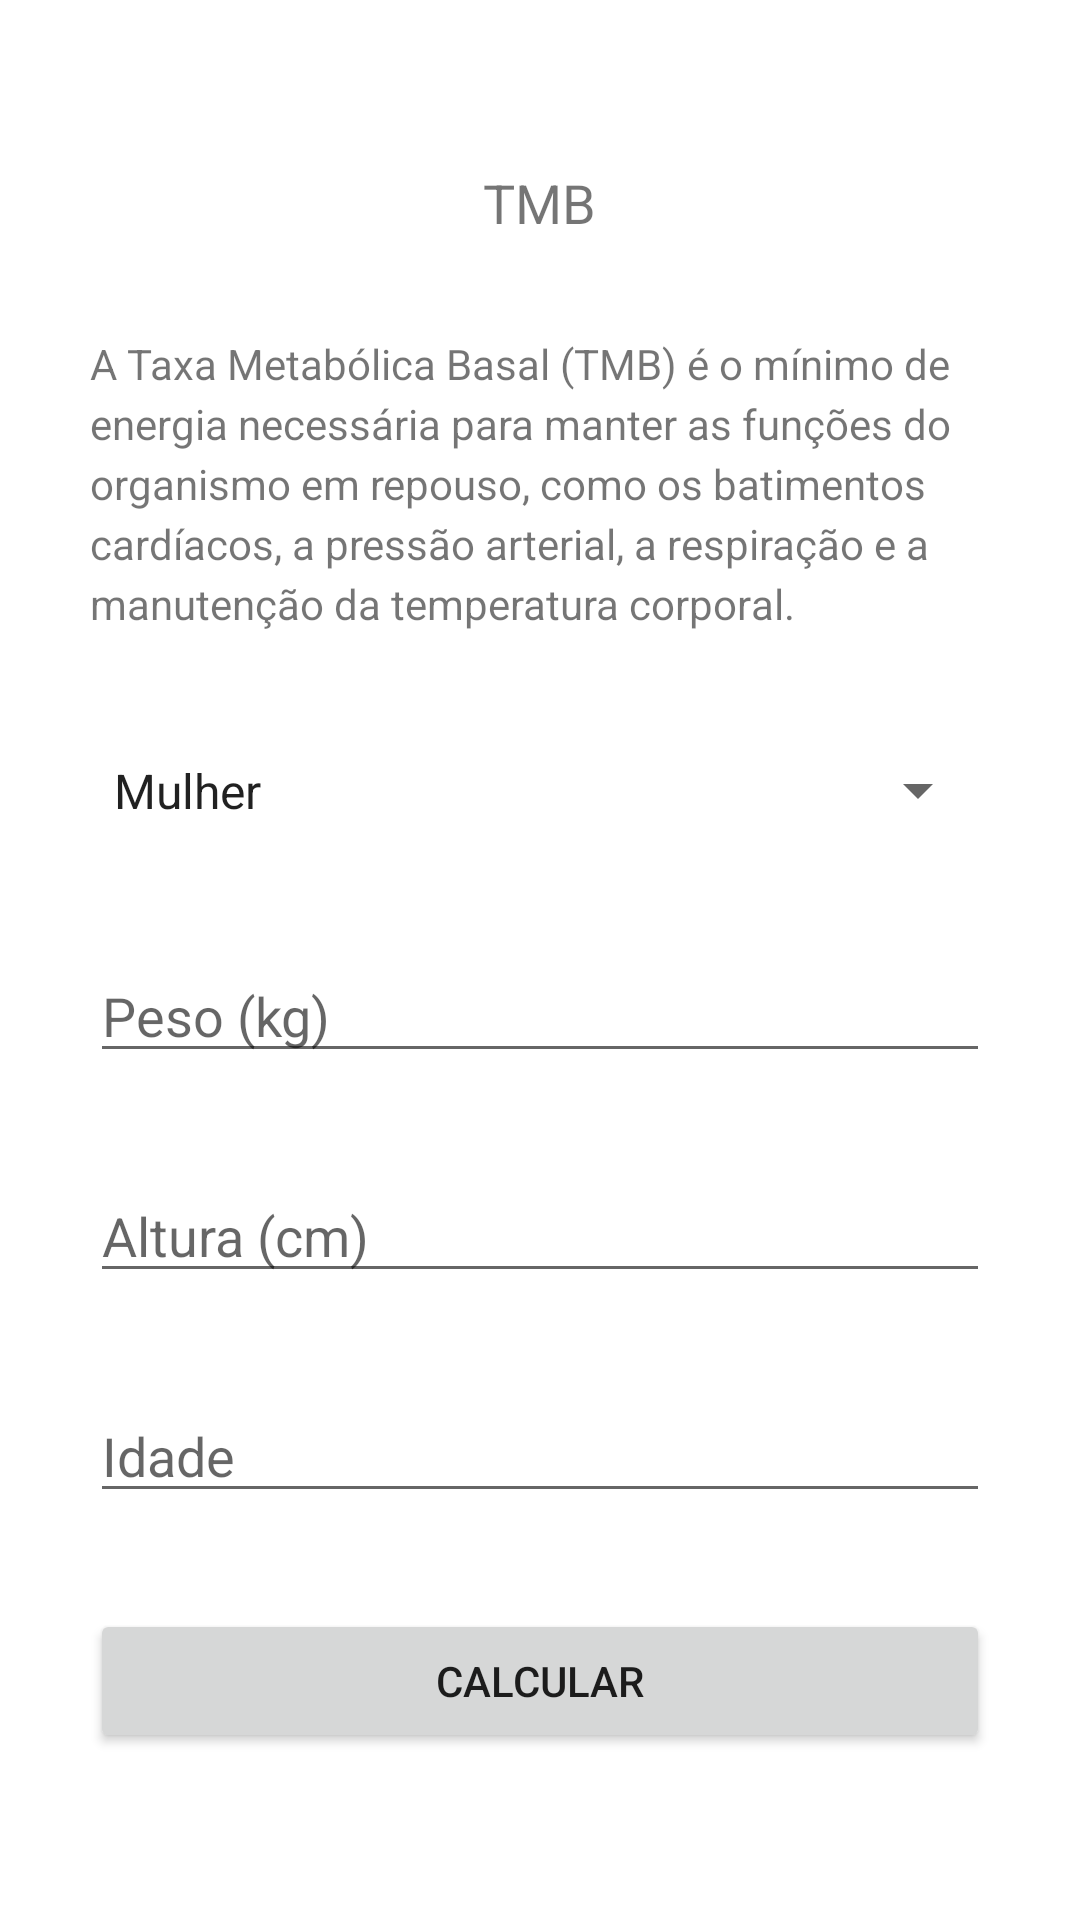

Write the Android layout XML for this screen, with the resource values it uses.
<!-- AndroidManifest.xml: application theme Theme.FitnessTracker -->
<!-- res/layout/activity_tmb.xml -->
<?xml version="1.0" encoding="utf-8"?>
<ScrollView
    xmlns:android="http://schemas.android.com/apk/res/android"
    xmlns:app="http://schemas.android.com/apk/res-auto"
    xmlns:tools="http://schemas.android.com/tools"
    android:layout_width="wrap_content"
    android:layout_height="match_parent">

    <LinearLayout
        android:layout_width="match_parent"
        android:layout_height="wrap_content"
        android:orientation="vertical"
        android:layout_gravity="center"
        android:gravity="center"
        tools:context=".ImcActivity">

        <TextView
            android:layout_width="wrap_content"
            android:layout_height="wrap_content"
            android:textSize="18sp"
            android:text="@string/TMB_title" />

        <TextView
            style="@style/TextViewTemplate"
            android:text="@string/TMB_description"/>

        <Spinner
            android:id="@+id/TMB_spinner"
            style="@style/SpinnerTemplate"
            android:entries="@array/gender_array" />

        <EditText
            android:id="@+id/TMB_weight"
            style="@style/EditTextTemplate"
            android:hint="@string/GEN_weight" />

        <EditText
            android:id="@+id/TMB_height"
            style="@style/EditTextTemplate"
            android:hint="@string/GEN_height" />

        <EditText
            android:id="@+id/TMB_age"
            style="@style/EditTextTemplate"
            android:hint="@string/GEN_age" />

        <Button
            android:id="@+id/TMB_button"
            style="@style/ButtonTemplate"
            android:text="@string/GEN_button" />

    </LinearLayout>
</ScrollView>
<!-- resources referenced by this layout -->
<resources>
  <string-array name="gender_array">
          <item>Mulher</item>
          <item>Homem</item>
      </string-array>
  <string name="GEN_age">Idade</string>
  <string name="GEN_button">Calcular</string>
  <string name="GEN_height">Altura (cm)</string>
  <string name="GEN_weight">Peso (kg)</string>
  <string name="TMB_description">A Taxa Metabólica Basal (TMB) é o mínimo de energia necessária para manter as funções do organismo em repouso, como os batimentos cardíacos, a pressão arterial, a respiração e a manutenção da temperatura corporal.</string>
  <string name="TMB_title">TMB</string>
  <style name="ButtonTemplate">
          <item name="android:layout_width">match_parent</item>
          <item name="android:layout_height">wrap_content</item>
          <item name="android:paddingTop">10dp</item>
          <item name="android:paddingBottom">10dp</item>
          <item name="android:layout_marginLeft">30dp</item>
          <item name="android:layout_marginRight">30dp</item>
          <item name="android:layout_marginTop">32dp</item>
      </style>
  <style name="EditTextTemplate">
          <item name="android:layout_width">match_parent</item>
          <item name="android:layout_height">wrap_content</item>
          <item name="android:layout_marginLeft">30dp</item>
          <item name="android:layout_marginRight">30dp</item>
          <item name="android:layout_marginTop">32dp</item>
          <item name="android:maxLength">3</item>
          <item name="android:inputType">number</item>
      </style>
  <style name="SpinnerTemplate">
          <item name="android:layout_width">match_parent</item>
          <item name="android:layout_height">wrap_content</item>
          <item name="android:paddingTop">10dp</item>
          <item name="android:paddingBottom">10dp</item>
          <item name="android:layout_marginLeft">30dp</item>
          <item name="android:layout_marginRight">30dp</item>
          <item name="android:layout_marginTop">32dp</item>
      </style>
  <style name="TextViewTemplate">
          <item name="android:layout_width">wrap_content</item>
          <item name="android:layout_height">wrap_content</item>
          <item name="android:layout_marginLeft">30dp</item>
          <item name="android:layout_marginRight">30dp</item>
          <item name="android:layout_marginTop">32dp</item>
          <item name="android:lineHeight" tools:targetApi="p">20dp</item>
      </style>
  <style name="Theme.FitnessTracker" parent="Theme.MaterialComponents.DayNight.DarkActionBar">
          
          <item name="colorPrimary">@color/purple_500</item>
          <item name="colorPrimaryVariant">@color/purple_700</item>
          <item name="colorOnPrimary">@color/white</item>
          
          <item name="colorSecondary">@color/teal_200</item>
          <item name="colorSecondaryVariant">@color/teal_700</item>
          <item name="colorOnSecondary">@color/black</item>
          
          <item name="android:statusBarColor" tools:targetApi="l">?attr/colorPrimaryVariant</item>
          
      </style>
  <!-- not gathered from this repository: default colours our renderer supplied (Android Studio template values) -->
  <color name="purple_500">#FF6200EE</color>
  <color name="purple_700">#FF3700B3</color>
  <color name="teal_200">#FF03DAC5</color>
  <color name="teal_700">#FF018786</color>
  <color name="black">#FF000000</color>
  <color name="white">#FFFFFFFF</color>
</resources>
